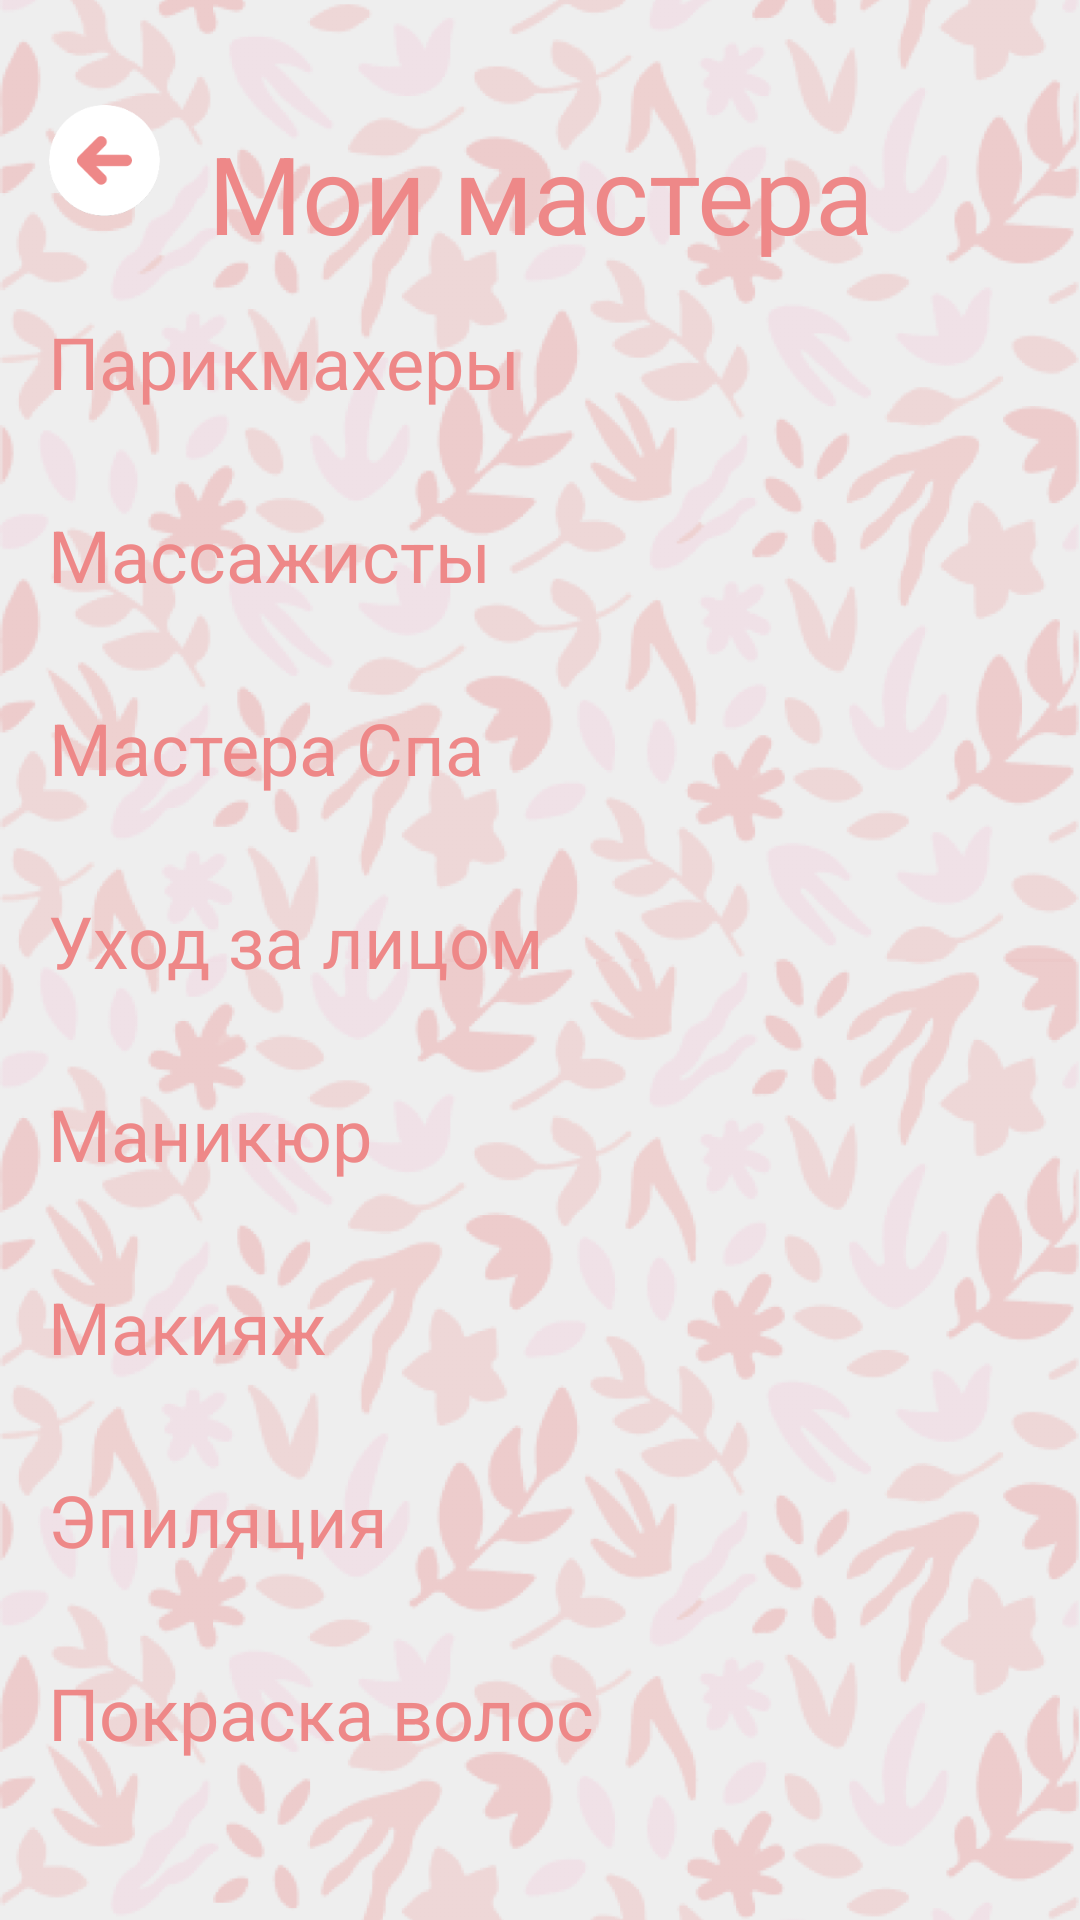

The Android layout XML behind this screen, and the referenced resources:
<!-- AndroidManifest.xml: application theme Theme.BeautyApp -->
<!-- res/layout/activity_admin_masters_view.xml -->
<?xml version="1.0" encoding="utf-8"?>
<androidx.constraintlayout.widget.ConstraintLayout xmlns:android="http://schemas.android.com/apk/res/android"
    xmlns:app="http://schemas.android.com/apk/res-auto"
    xmlns:tools="http://schemas.android.com/tools"
    android:layout_width="match_parent"
    android:layout_height="match_parent"
    android:foreground="@drawable/shadow_gradient"

android:id="@+id/main_cont"
    tools:context=".AdminMastersViewActivity">

    <ImageView
        android:layout_width="match_parent"
        android:layout_height="match_parent"
        android:background="#EEEEEE"
        android:scaleType="centerCrop"
        android:src="@drawable/background" />

    <ScrollView
        android:layout_width="match_parent"
        android:layout_height="match_parent">

        <LinearLayout
            android:layout_width="match_parent"
            android:layout_height="wrap_content"
            android:orientation="vertical">
            <TextView
                android:layout_width="wrap_content"
                android:layout_height="wrap_content"
                android:layout_marginTop="40dp"
                android:text="Мои мастера"
                android:gravity="center_horizontal"
                android:layout_gravity="center_horizontal"
                android:textColor="@color/pink1"
                android:textSize="36sp" />

            <LinearLayout
                android:id="@+id/linear_haircut"
                android:layout_width="match_parent"
                android:layout_height="wrap_content"
                android:orientation="vertical"
                android:padding="16dp">

                <TextView
                    android:layout_width="wrap_content"
                    android:layout_height="wrap_content"
                    android:text="Парикмахеры"
                    android:gravity="center_horizontal"
                    android:textColor="@color/pink1"
                    android:textSize="24sp" />
            </LinearLayout>
            <LinearLayout
                android:id="@+id/linear_massage"
                android:layout_width="match_parent"
                android:layout_height="wrap_content"
                android:orientation="vertical"
                android:padding="16dp">

                <TextView
                    android:layout_width="wrap_content"
                    android:layout_height="wrap_content"
                    android:text="Массажисты"
                    android:gravity="center_horizontal"
                    android:textColor="@color/pink1"
                    android:textSize="24sp" />
            </LinearLayout>
            <LinearLayout
                android:id="@+id/linear_spa"
                android:layout_width="match_parent"
                android:layout_height="wrap_content"
                android:orientation="vertical"
                android:padding="16dp">

                <TextView
                    android:layout_width="wrap_content"
                    android:layout_height="wrap_content"
                    android:text="Мастера Спа"
                    android:gravity="center_horizontal"
                    android:textColor="@color/pink1"
                    android:textSize="24sp" />
            </LinearLayout>
            <LinearLayout
                android:id="@+id/linear_face"
                android:layout_width="match_parent"
                android:layout_height="wrap_content"
                android:orientation="vertical"
                android:padding="16dp">

                <TextView
                    android:layout_width="wrap_content"
                    android:layout_height="wrap_content"
                    android:text="Уход за лицом"
                    android:gravity="center_horizontal"
                    android:textColor="@color/pink1"
                    android:textSize="24sp" />
            </LinearLayout>
            <LinearLayout
                android:id="@+id/linear_maniqure"
                android:layout_width="match_parent"
                android:layout_height="wrap_content"
                android:orientation="vertical"
                android:padding="16dp">

                <TextView
                    android:layout_width="wrap_content"
                    android:layout_height="wrap_content"
                    android:text="Маникюр"
                    android:gravity="center_horizontal"
                    android:textColor="@color/pink1"
                    android:textSize="24sp" />
            </LinearLayout>
            <LinearLayout
                android:id="@+id/linear_makiash"
                android:layout_width="match_parent"
                android:layout_height="wrap_content"
                android:orientation="vertical"
                android:padding="16dp">

                <TextView
                    android:layout_width="wrap_content"
                    android:layout_height="wrap_content"
                    android:text="Макияж"
                    android:gravity="center_horizontal"
                    android:textColor="@color/pink1"
                    android:textSize="24sp" />
            </LinearLayout>
            <LinearLayout
                android:id="@+id/linear_epilation"
                android:layout_width="match_parent"
                android:layout_height="wrap_content"
                android:orientation="vertical"
                android:padding="16dp">

                <TextView
                    android:layout_width="wrap_content"
                    android:layout_height="wrap_content"
                    android:text="Эпиляция"
                    android:gravity="center_horizontal"
                    android:textColor="@color/pink1"
                    android:textSize="24sp" />
            </LinearLayout>
            <LinearLayout
                android:id="@+id/linear_paint"
                android:layout_width="match_parent"
                android:layout_height="wrap_content"
                android:orientation="vertical"
                android:padding="16dp">

                <TextView
                    android:layout_width="wrap_content"
                    android:layout_height="wrap_content"
                    android:text="Покраска волос"
                    android:gravity="center_horizontal"
                    android:textColor="@color/pink1"
                    android:textSize="24sp" />
            </LinearLayout>
        </LinearLayout>
    </ScrollView>

    <ImageButton
        android:layout_width="37dp"
        android:layout_height="37dp"
        android:id="@+id/back"
        android:src="@drawable/back_arrow"
        android:scaleType="fitXY"
        app:layout_constraintTop_toTopOf="parent"
        app:layout_constraintStart_toStartOf="parent"
        android:layout_marginStart="16.25dp"
        android:layout_marginTop="35dp"
        android:background="@android:color/transparent"
        />

</androidx.constraintlayout.widget.ConstraintLayout>
<!-- resources referenced by this layout -->
<resources>
  <color name="pink1">#EE8888</color>
  <!-- drawable back_arrow: png bitmap (drawable, 14392 bytes) -->
  <!-- drawable background: png bitmap (drawable, 751862 bytes) -->
  <!-- drawable shadow_gradient (drawable) -->
  <?xml version="1.0" encoding="utf-8"?>
  <layer-list xmlns:android="http://schemas.android.com/apk/res/android">
      <item android:height="80dp">
          <shape xmlns:android="http://schemas.android.com/apk/res/android">
              <gradient android:angle="-90" android:endColor="#00000000" android:startColor="#4C000000" />
          </shape>
      </item>
  </layer-list>
  <style name="Theme.BeautyApp" parent="Theme.MaterialComponents.Light.NoActionBar">
          
          <item name="colorPrimary">@color/pink1</item>
          <item name="colorPrimaryVariant">@color/pink2</item>
          <item name="colorOnPrimary">@color/white</item>
          
          <item name="colorSecondary">@color/pink3</item>
          <item name="colorSecondaryVariant">@color/pink4</item>
          <item name="colorOnSecondary">@color/pink5</item>
          
          <item name="android:textViewStyle">@style/DefaultText</item>
          <item name="editTextStyle">@style/EditText</item>
          <item name="android:statusBarColor">?attr/colorPrimary</item>
      </style>
  <color name="pink2">#F1A1A5</color>
  <color name="white">#FFFFFFFF</color>
  <color name="pink3">#FF5252</color>
  <color name="pink4">#EB9498</color>
  <color name="pink5">#FFD9DB</color>
  <style name="DefaultText" parent="TextAppearance.AppCompat">
          <item name="android:textColor">@color/pink1</item>
          <item name="fontFamily">@font/imprima_regular</item>
      </style>
  <style name="EditText" parent="@android:style/Widget.EditText">
          <item name="android:importantForAutofill">no</item>
      </style>
</resources>
